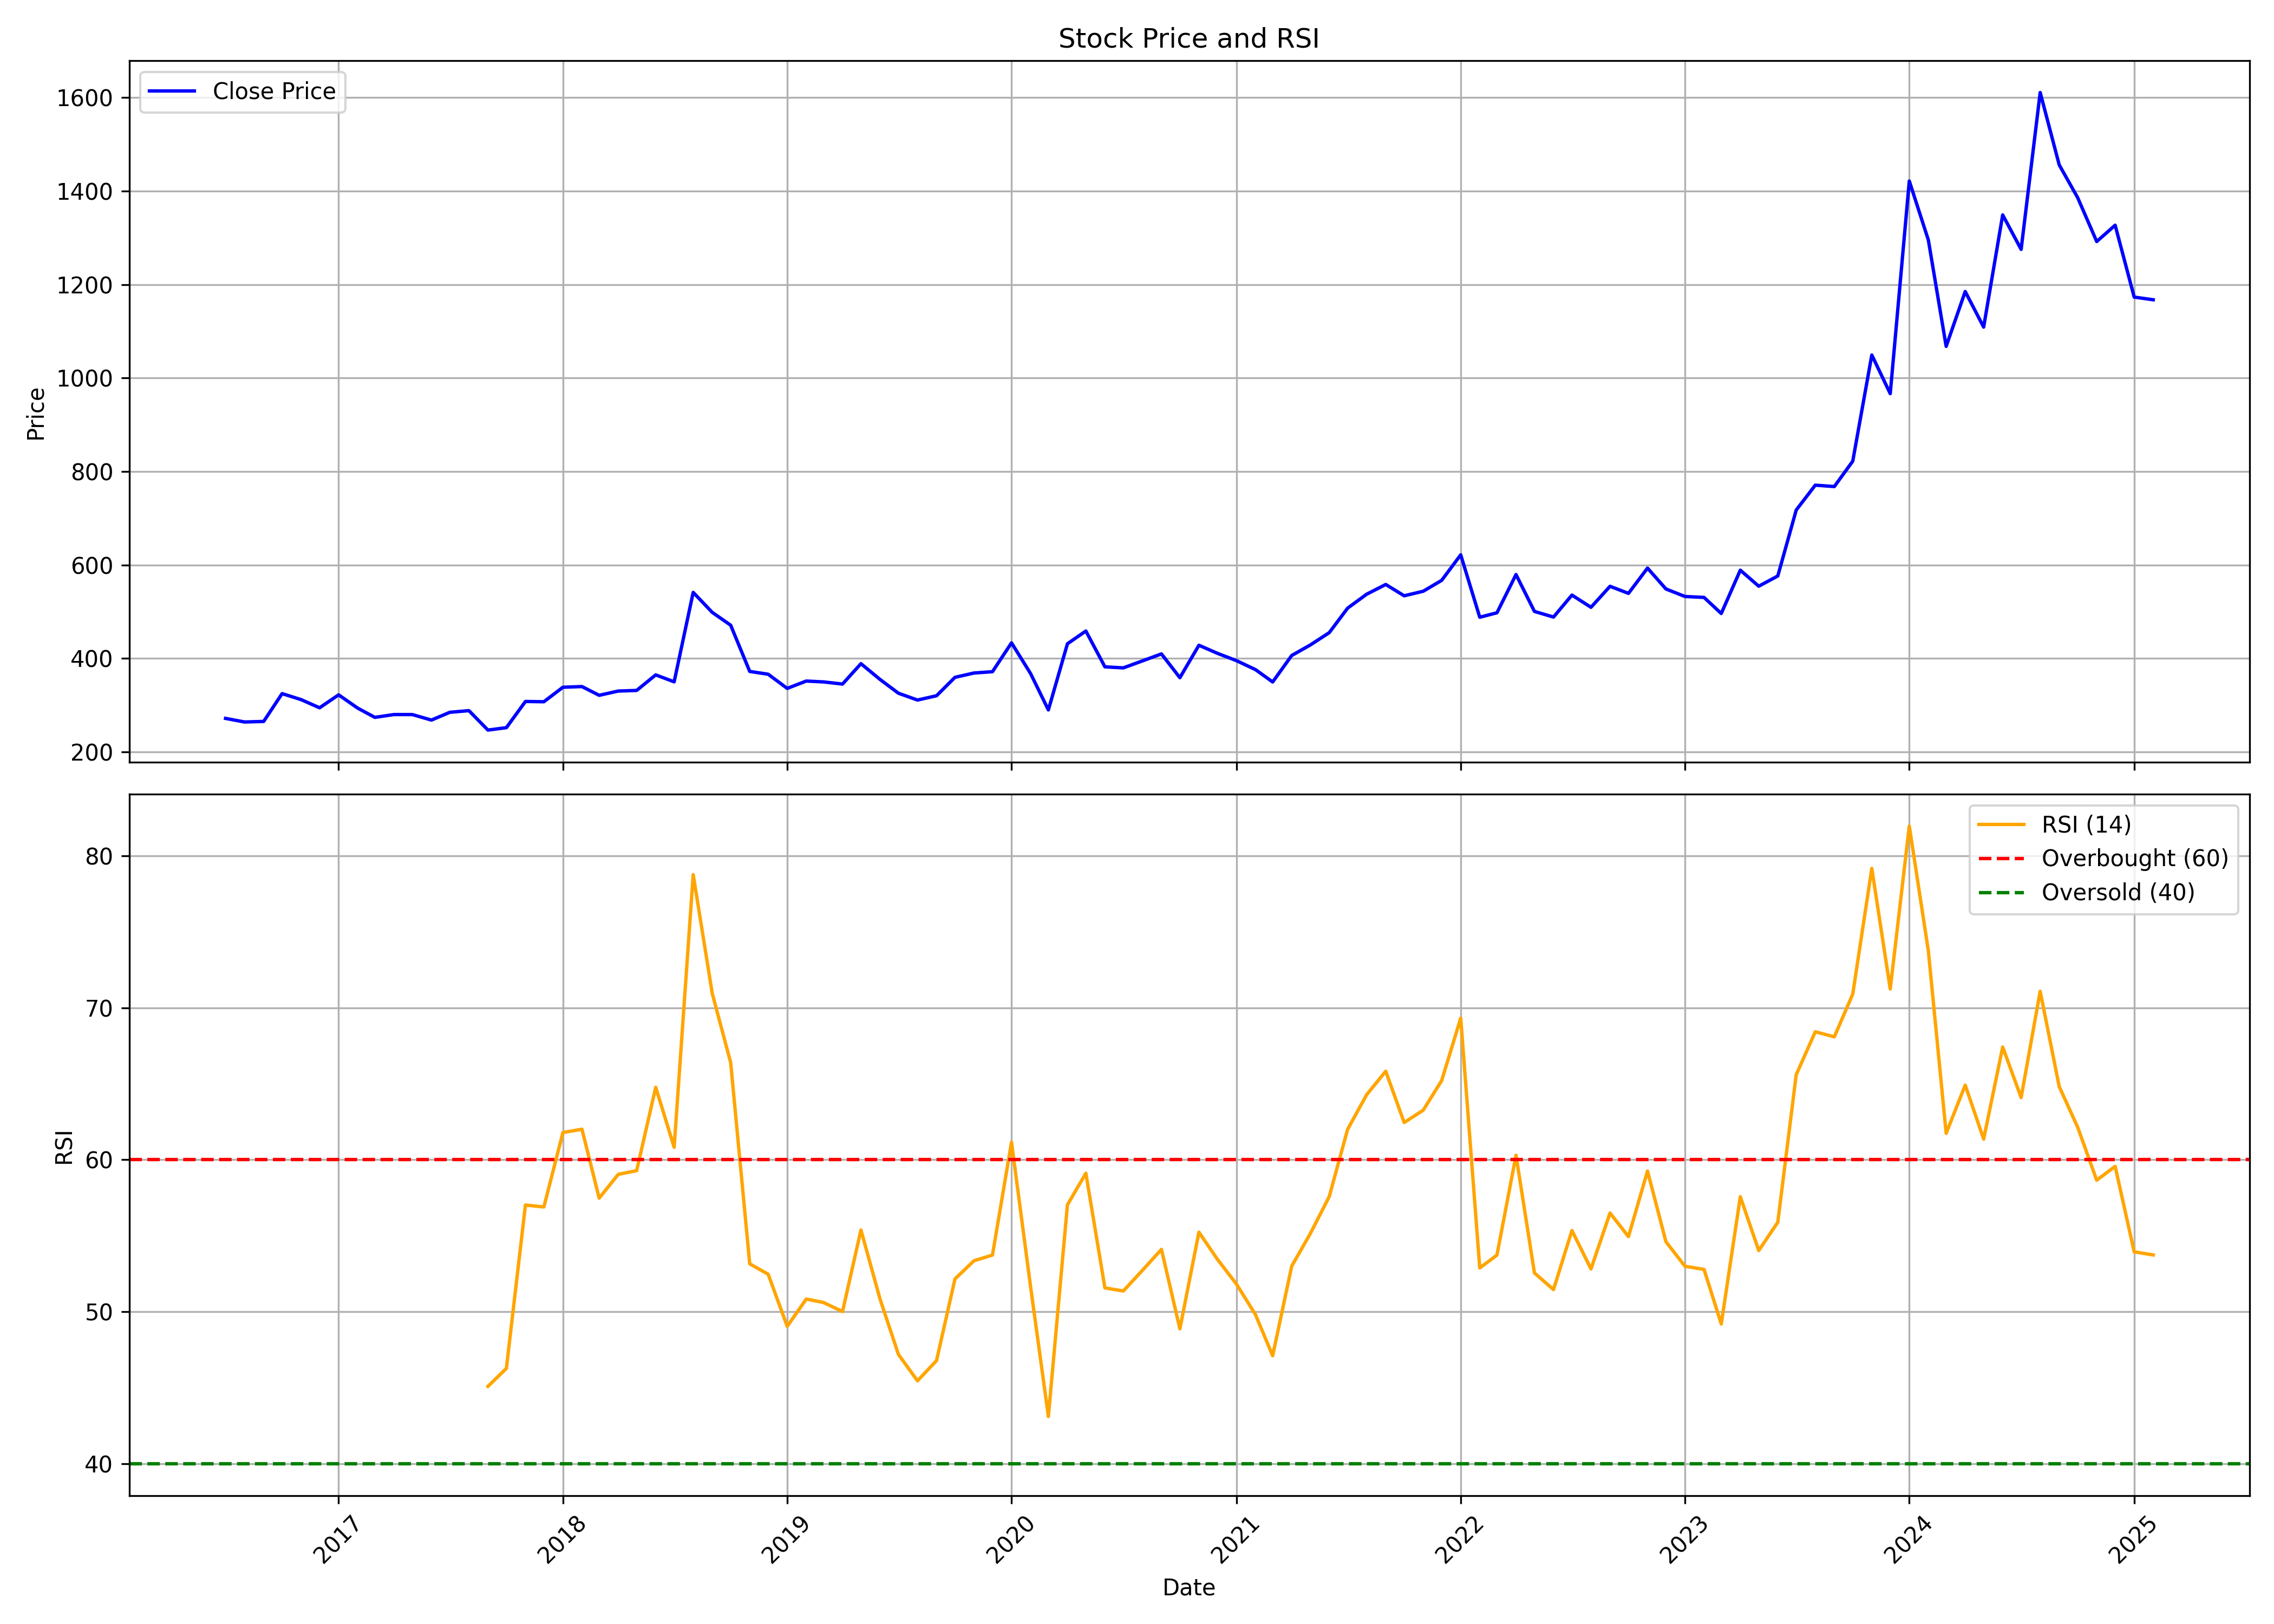

The data file committed next to this chart (first rows):
, date, symbol, open, high, low, close, volume, rsi
0, 2016-07-01, ALBERTDAVD, 270.1, 290.5, 261.5, 271.8, 33128, 
1, 2016-08-01, ALBERTDAVD, 272.7, 290.8, 239.5, 264.1, 82884, 
2, 2016-09-01, ALBERTDAVD, 264.9, 275.7, 254.6, 265.3, 54952, 
3, 2016-10-01, ALBERTDAVD, 269.2, 366.7, 265, 324.8, 316483, 
4, 2016-11-01, ALBERTDAVD, 332.7, 338.3, 246.7, 312, 142360, 
5, 2016-12-01, ALBERTDAVD, 319.3, 319.3, 264.9, 294.5, 75737, 
6, 2017-01-01, ALBERTDAVD, 299, 328.8, 289.2, 322.2, 84636, 
7, 2017-02-01, ALBERTDAVD, 322.7, 330.4, 286.1, 293.8, 63071, 
8, 2017-03-01, ALBERTDAVD, 292.6, 296, 268.5, 274, 76238, 
9, 2017-04-01, ALBERTDAVD, 276.1, 295.9, 273.2, 280.1, 75695, 
10, 2017-05-01, ALBERTDAVD, 280.1, 305.3, 237.3, 280, 151456, 
11, 2017-06-01, ALBERTDAVD, 278.7, 299.5, 259.7, 268.2, 109211, 
12, 2017-07-01, ALBERTDAVD, 271.8, 300, 267.6, 284.9, 81988, 
13, 2017-08-01, ALBERTDAVD, 289.2, 289.2, 254.9, 288.4, 62325, 
14, 2017-09-01, ALBERTDAVD, 285.6, 287.8, 237.3, 246.8, 102653, 45.09
15, 2017-10-01, ALBERTDAVD, 251, 262.9, 241.3, 252, 78918, 46.27
16, 2017-11-01, ALBERTDAVD, 255.1, 328.1, 241.4, 308, 312555, 57.01
17, 2017-12-01, ALBERTDAVD, 314.2, 315.7, 282.9, 307.5, 182483, 56.89
18, 2018-01-01, ALBERTDAVD, 313.2, 436.9, 301.9, 338.5, 885525, 61.79
19, 2018-02-01, ALBERTDAVD, 338.5, 360.5, 301.4, 339.9, 71114, 62
20, 2018-03-01, ALBERTDAVD, 353.5, 353.5, 304.8, 321.2, 61230, 57.47
21, 2018-04-01, ALBERTDAVD, 324.6, 343.9, 321.2, 330.3, 29927, 59.04
22, 2018-05-01, ALBERTDAVD, 330.3, 347.4, 312.3, 331.7, 47514, 59.28
23, 2018-06-01, ALBERTDAVD, 341.9, 413.9, 319, 364.9, 214334, 64.76
24, 2018-07-01, ALBERTDAVD, 377.3, 403.6, 318.5, 350.1, 50913, 60.82
25, 2018-08-01, ALBERTDAVD, 346.6, 541.5, 344.4, 541.5, 743036, 78.76
26, 2018-09-01, ALBERTDAVD, 576.5, 769.9, 494.4, 498.7, 2606020, 70.94
27, 2018-10-01, ALBERTDAVD, 474.8, 548.1, 399.5, 471.2, 343141, 66.38
28, 2018-11-01, ALBERTDAVD, 478.9, 516.5, 333.9, 372.3, 344487, 53.15
29, 2018-12-01, ALBERTDAVD, 372.4, 398.8, 316.5, 366.3, 170905, 52.46
30, 2019-01-01, ALBERTDAVD, 377.7, 384.5, 326.8, 336, 79782, 49.04
31, 2019-02-01, ALBERTDAVD, 337.5, 384.4, 322.5, 351.7, 125345, 50.83
32, 2019-03-01, ALBERTDAVD, 351.7, 402.8, 346.5, 349.9, 160498, 50.61
33, 2019-04-01, ALBERTDAVD, 358.8, 384.9, 342.8, 345.3, 82924, 50.01
34, 2019-05-01, ALBERTDAVD, 345.3, 455.7, 332.2, 388.9, 237173, 55.37
35, 2019-06-01, ALBERTDAVD, 393.7, 398.4, 347.4, 355.2, 56335, 50.84
36, 2019-07-01, ALBERTDAVD, 351.9, 359.9, 314.4, 325.7, 36228, 47.19
37, 2019-08-01, ALBERTDAVD, 320.5, 371.3, 282, 311.1, 132046, 45.45
38, 2019-09-01, ALBERTDAVD, 316.3, 358.6, 297.5, 320.3, 102717, 46.78
39, 2019-10-01, ALBERTDAVD, 328.6, 372.7, 300.4, 359.7, 81345, 52.16
40, 2019-11-01, ALBERTDAVD, 367.6, 436, 356.9, 369, 249509, 53.35
41, 2019-12-01, ALBERTDAVD, 367.8, 378.7, 349.6, 371.7, 89331, 53.72
42, 2020-01-01, ALBERTDAVD, 372.9, 499.7, 366.8, 433.5, 396909, 61.15
43, 2020-02-01, ALBERTDAVD, 426, 516.8, 358.7, 367.8, 349619, 51.66
44, 2020-03-01, ALBERTDAVD, 377.8, 400.5, 239.4, 290, 223916, 43.1
45, 2020-04-01, ALBERTDAVD, 297.9, 478.5, 287.2, 431.5, 1114720, 57.03
46, 2020-05-01, ALBERTDAVD, 431.5, 482.8, 400.7, 458.8, 1094035, 59.11
47, 2020-06-01, ALBERTDAVD, 464.3, 517.7, 367.8, 382.1, 962568, 51.56
48, 2020-07-01, ALBERTDAVD, 388.2, 394.7, 350.2, 379.9, 657381, 51.36
49, 2020-08-01, ALBERTDAVD, 382.8, 491.1, 373.9, 394.8, 2313146, 52.72
50, 2020-09-01, ALBERTDAVD, 401.2, 435.4, 372.5, 409.8, 562458, 54.1
51, 2020-10-01, ALBERTDAVD, 412.9, 415.9, 356, 359, 217323, 48.87
52, 2020-11-01, ALBERTDAVD, 356.7, 443.9, 355.9, 428.3, 705349, 55.23
53, 2020-12-01, ALBERTDAVD, 431.9, 441.1, 382.7, 411.1, 363565, 53.45
54, 2021-01-01, ALBERTDAVD, 404.9, 448.9, 386.3, 395.5, 368301, 51.82
55, 2021-02-01, ALBERTDAVD, 395.7, 430.8, 360.1, 376.2, 346305, 49.81
56, 2021-03-01, ALBERTDAVD, 376.2, 384.5, 347.3, 349.8, 204592, 47.1
57, 2021-04-01, ALBERTDAVD, 351.9, 445.3, 351.9, 406.5, 899189, 53
58, 2021-05-01, ALBERTDAVD, 406.8, 476.4, 401.2, 428.7, 832117, 55.12
59, 2021-06-01, ALBERTDAVD, 431.3, 510.6, 416.1, 455.2, 1561737, 57.57
... 44 more rows
